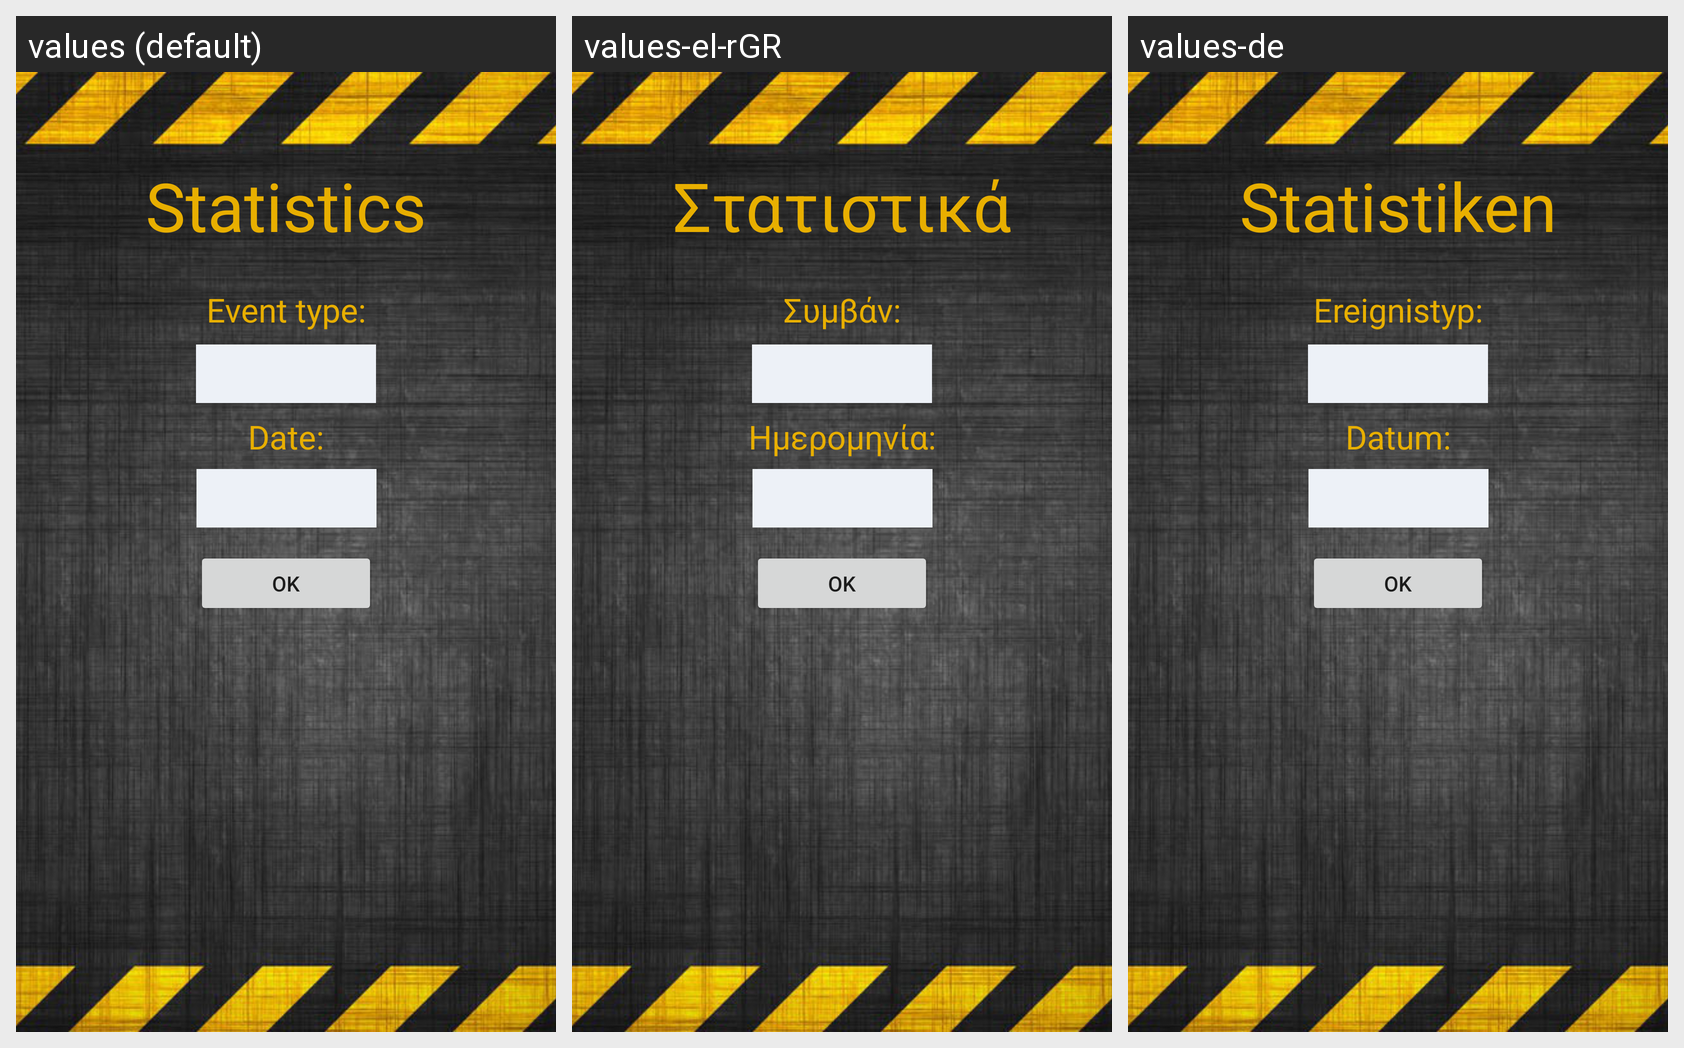

The same Android screen rendered under several of its app's locales, left to right. List the strings drawn on it with the default value and each locale's translation.
Android screen res/layout/activity_statistics.xml rendered under 3 locales, left to right: values (default), values-el-rGR, values-de. Device: Nexus 5 (rendered at 1080×1920; each locale shown at half size, 540×960, under a caption strip naming it); theme Theme.SmartGreeceAlert.
Strings drawn on this screen, with the default value and each locale's value (text and hints the layout hard-codes appear in the picture but are not listed):

stats_main_label
  values: Statistics
  values-el-rGR: Στατιστικά
  values-de: Statistiken

dateLabel
  values: Date:
  values-el-rGR: Ημερομηνία:
  values-de: Datum:

eventLabel
  values: Event type:
  values-el-rGR: Συμβάν:
  values-de: Ereignistyp:
